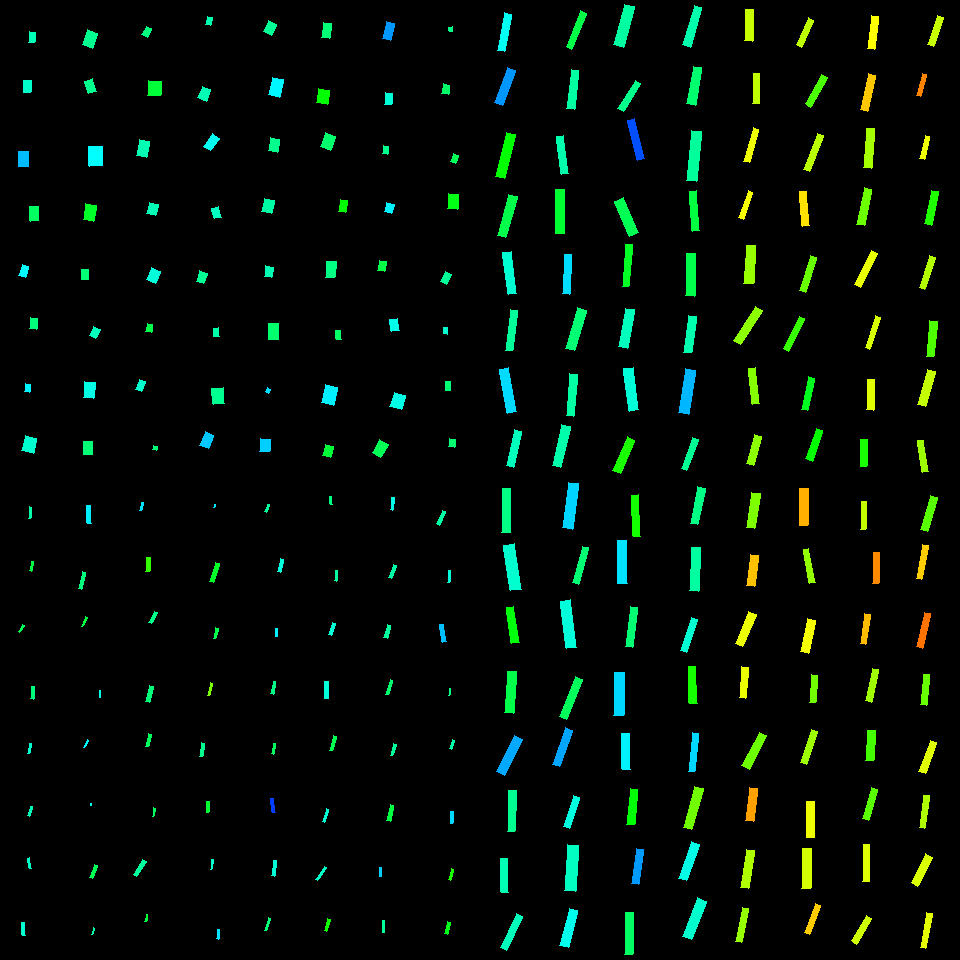

Data behind this chart, as committed beside it:
, angleRotated, color, length, logWidthLengthRatio, x, y, centerX, centerY, width, lengthRotatedProjectX, widthRotatedProjectX, lengthRotatedProjectY, widthRotatedProjectY, vertexRightBottom, vertexRightTop, vertexLeftBottom, vertexLeftTop
0, 1.605, 0.2026, 31.82, -1.367, 749.2, 25.13, 750, 30, 8.112, -1.076, 8.108, 31.8, -0.2744, (752, 41), (744, 40), (753, 9), (745, 9)
1, 1.595, 0.2067, 30.14, -1.49, 756.2, 88.64, 750, 90, 6.793, -0.722, 6.791, 30.13, -0.1627, (759, 103), (752, 103), (759, 73), (753, 73)
2, 1.845, 0.1771, 34.99, -1.823, 751.4, 145.2, 750, 150, 5.651, -9.468, 5.44, 33.68, -1.529, (749, 162), (743, 161), (758, 129), (753, 127)
3, 1.917, 0.1729, 28.72, -1.886, 745.8, 205.2, 750, 210, 4.354, -9.739, 4.096, 27.02, -1.477, (743, 219), (738, 217), (752, 192), (748, 190)
4, 1.642, 0.2346, 38.05, -1.401, 749.8, 264.4, 750, 270, 9.372, -2.688, 9.349, 37.95, -0.6623, (753, 283), (743, 283), (755, 245), (746, 245)
5, 2.143, 0.2416, 40.1, -1.589, 748.1, 325.5, 750, 330, 8.183, -21.7, 6.881, 33.72, -4.428, (740, 344), (733, 340), (762, 310), (755, 306)
6, 1.451, 0.2462, 36.47, -1.715, 754, 386.2, 750, 390, 6.564, 4.348, 6.517, 36.21, 0.7825, (759, 403), (752, 404), (755, 367), (748, 368)
7, 1.846, 0.2413, 30.09, -1.446, 754.1, 449.6, 750, 450, 7.084, -8.183, 6.817, 28.96, -1.926, (753, 465), (746, 463), (761, 436), (754, 434)
8, 1.715, 0.2512, 34.96, -1.418, 753.3, 510.5, 750, 510, 8.464, -5.017, 8.376, 34.6, -1.215, (754, 528), (746, 527), (760, 493), (751, 492)
9, 1.703, 0.1274, 31.38, -1.429, 752.4, 570.9, 750, 570, 7.514, -4.148, 7.448, 31.1, -0.9933, (754, 586), (746, 585), (758, 555), (750, 554)
10, 1.97, 0.1791, 34.78, -1.459, 745.8, 629.1, 750, 630, 8.087, -13.53, 7.45, 32.04, -3.147, (742, 646), (735, 643), (756, 614), (748, 611)
11, 1.64, 0.1797, 31.25, -1.522, 743.6, 682.6, 750, 690, 6.821, -2.171, 6.804, 31.17, -0.4738, (745, 698), (739, 697), (748, 667), (741, 666)
12, 2.046, 0.2618, 37.88, -1.489, 754.2, 750.9, 750, 750, 8.543, -17.33, 7.596, 33.68, -3.909, (749, 769), (741, 765), (766, 735), (759, 732)
13, 1.695, 0.1058, 32.87, -1.476, 751.5, 804.7, 750, 810, 7.514, -4.087, 7.456, 32.61, -0.9343, (753, 821), (745, 820), (757, 788), (749, 787)
14, 1.734, 0.2179, 38.22, -1.605, 747.5, 869.2, 750, 870, 7.681, -6.217, 7.579, 37.71, -1.25, (748, 888), (740, 887), (754, 850), (746, 849)
15, 1.775, 0.2349, 34.77, -1.699, 741.9, 924.7, 750, 930, 6.357, -7.044, 6.225, 34.05, -1.288, (741, 942), (735, 941), (748, 908), (742, 907)
16, 1.97, 0.2098, 29.26, -1.687, 805, 32.47, 810, 30, 5.414, -11.38, 4.988, 26.96, -2.106, (801, 47), (796, 44), (813, 20), (808, 17)
17, 2.07, 0.2848, 33.94, -1.682, 816.3, 90.6, 810, 90, 6.311, -16.25, 5.541, 29.8, -3.022, (810, 107), (805, 103), (827, 77), (821, 74)
18, 1.949, 0.2114, 38.22, -1.869, 813.6, 152.4, 810, 150, 5.897, -14.12, 5.48, 35.52, -2.178, (809, 171), (803, 169), (823, 135), (817, 133)
19, 1.467, 0.1482, 34.73, -1.61, 804.5, 208.7, 810, 210, 6.943, 3.597, 6.906, 34.55, 0.7191, (809, 225), (802, 226), (806, 191), (799, 191)
20, 1.877, 0.2652, 36.49, -1.801, 807.7, 274.3, 810, 270, 6.025, -11, 5.745, 34.79, -1.816, (805, 292), (799, 290), (816, 257), (810, 255)
21, 2.02, 0.297, 35.71, -1.834, 794, 333.8, 810, 330, 5.703, -15.51, 5.138, 32.17, -2.476, (788, 351), (783, 348), (804, 318), (799, 316)
22, 1.783, 0.353, 33.47, -1.689, 808.4, 393.9, 810, 390, 6.183, -7.041, 6.045, 32.72, -1.301, (807, 410), (801, 409), (814, 378), (808, 376)
23, 1.913, 0.3315, 32.02, -1.538, 814.3, 444.8, 810, 450, 6.875, -10.74, 6.477, 30.17, -2.306, (812, 461), (805, 458), (822, 430), (816, 428)
24, 1.579, 0.1155, 36.96, -1.446, 803.6, 506.8, 810, 510, 8.703, -0.3183, 8.703, 36.96, -0.07494, (807, 525), (799, 525), (808, 488), (799, 488)
25, 1.377, 0.237, 34.56, -1.831, 809.2, 565.7, 810, 570, 5.539, 6.666, 5.435, 33.91, 1.068, (815, 582), (809, 583), (808, 548), (803, 549)
26, 1.792, 0.172, 34.05, -1.404, 807.9, 636.1, 810, 630, 8.365, -7.483, 8.16, 33.21, -1.838, (808, 653), (800, 651), (815, 620), (807, 618)
27, 1.63, 0.2582, 27.65, -1.535, 813.3, 689, 810, 690, 5.96, -1.629, 5.95, 27.6, -0.351, (815, 702), (809, 702), (817, 675), (811, 674)
28, 1.894, 0.2302, 34.17, -1.683, 808.8, 747.1, 810, 750, 6.349, -10.86, 6.02, 32.39, -2.019, (806, 764), (800, 762), (817, 731), (811, 729)
29, 1.572, 0.1768, 36.36, -1.519, 810.3, 819.6, 810, 810, 7.959, -0.05108, 7.959, 36.35, -0.01118, (814, 837), (806, 837), (814, 801), (806, 801)
30, 1.599, 0.1951, 39.98, -1.522, 806.5, 868.8, 810, 870, 8.725, -1.114, 8.722, 39.97, -0.2432, (810, 888), (801, 888), (811, 848), (802, 848)
31, 1.934, 0.1336, 30.74, -1.708, 812.8, 919.3, 810, 930, 5.568, -10.92, 5.205, 28.73, -1.977, (809, 934), (804, 932), (820, 905), (815, 903)
32, 1.692, 0.1675, 33.09, -1.44, 873, 32.46, 870, 30, 7.839, -3.989, 7.782, 32.85, -0.945, (874, 49), (867, 48), (878, 16), (871, 15)
33, 1.788, 0.1305, 36.57, -1.589, 868.3, 92.43, 870, 90, 7.468, -7.875, 7.292, 35.72, -1.608, (867, 111), (860, 109), (875, 75), (868, 73)
34, 1.632, 0.2248, 39.51, -1.599, 869, 148.1, 870, 150, 7.981, -2.418, 7.966, 39.43, -0.4885, (871, 168), (863, 167), (874, 128), (866, 128)
35, 1.769, 0.2623, 37.29, -1.627, 864.2, 207, 870, 210, 7.326, -7.351, 7.182, 36.56, -1.444, (864, 225), (856, 224), (871, 189), (864, 187)
36, 2.029, 0.1799, 37.41, -1.744, 866.2, 269.1, 870, 270, 6.538, -16.56, 5.863, 33.55, -2.893, (860, 287), (854, 284), (877, 253), (871, 250)
37, 1.88, 0.1925, 33.46, -1.893, 872.6, 332.6, 870, 330, 5.039, -10.18, 4.8, 31.87, -1.533, (869, 349), (865, 347), (880, 317), (875, 315)
38, 1.616, 0.1858, 30.4, -1.487, 870.5, 394.8, 870, 390, 6.869, -1.378, 6.862, 30.37, -0.3113, (873, 410), (866, 409), (874, 379), (867, 379)
39, 1.604, 0.318, 27.22, -1.424, 863.7, 453.2, 870, 450, 6.552, -0.8925, 6.548, 27.21, -0.2148, (866, 466), (860, 466), (867, 439), (860, 439)
40, 1.602, 0.205, 28.05, -1.675, 863.4, 515.8, 870, 510, 5.253, -0.8623, 5.251, 28.04, -0.1615, (865, 529), (860, 529), (866, 501), (861, 501)
41, 1.62, 0.09049, 30.81, -1.629, 875.9, 568.2, 870, 570, 6.043, -1.522, 6.036, 30.77, -0.2985, (878, 583), (872, 583), (879, 552), (873, 552)
42, 1.717, 0.1228, 30.5, -1.663, 865.3, 629.3, 870, 630, 5.779, -4.438, 5.717, 30.17, -0.8409, (865, 644), (860, 643), (870, 614), (864, 613)
43, 1.763, 0.2291, 32.68, -1.698, 872, 685.4, 870, 690, 5.979, -6.236, 5.869, 32.08, -1.141, (871, 702), (865, 700), (878, 669), (872, 668)
44, 1.636, 0.2891, 30.18, -1.38, 870.8, 745.5, 870, 750, 7.596, -1.98, 7.579, 30.11, -0.4983, (873, 760), (865, 760), (875, 730), (867, 730)
45, 1.859, 0.2751, 31.61, -1.583, 869.7, 804, 870, 810, 6.493, -8.978, 6.226, 30.31, -1.844, (868, 820), (862, 818), (877, 789), (871, 787)
46, 1.585, 0.1888, 36.89, -1.726, 866.2, 862.9, 870, 870, 6.563, -0.5204, 6.562, 36.88, -0.0926, (869, 881), (862, 881), (869, 844), (863, 844)
47, 2.095, 0.1991, 29.71, -1.57, 861.4, 929.6, 870, 930, 6.178, -14.86, 5.35, 25.72, -3.09, (856, 944), (851, 940), (871, 918), (866, 915)
48, 1.893, 0.2027, 30.68, -1.575, 935.3, 30.75, 930, 30, 6.353, -9.725, 6.025, 29.1, -2.014, (933, 46), (927, 44), (943, 17), (937, 15)
49, 1.848, 0.08667, 22.47, -1.7, 921.8, 85.05, 930, 90, 4.105, -6.141, 3.949, 21.62, -1.122, (920, 96), (916, 95), (926, 74), (922, 73)
50, 1.797, 0.1762, 24.5, -1.705, 924.8, 147.5, 930, 150, 4.454, -5.49, 4.341, 23.88, -0.998, (924, 159), (919, 158), (929, 136), (925, 135)
51, 1.78, 0.3134, 34.01, -1.542, 931.8, 207.6, 930, 210, 7.278, -7.048, 7.12, 33.27, -1.508, (931, 225), (924, 223), (938, 191), (931, 190)
52, 1.883, 0.2163, 33.68, -1.702, 927.2, 272.2, 930, 270, 6.142, -10.35, 5.845, 32.06, -1.886, (924, 289), (919, 287), (935, 257), (929, 255)
53, 1.672, 0.282, 35.8, -1.593, 931.6, 338.6, 930, 330, 7.28, -3.613, 7.243, 35.62, -0.7347, (933, 356), (926, 356), (937, 321), (929, 320)
54, 1.844, 0.2049, 36.58, -1.507, 926.3, 388.2, 930, 390, 8.106, -9.861, 7.806, 35.23, -2.185, (925, 406), (917, 404), (935, 371), (927, 369)
55, 1.418, 0.2303, 31.91, -1.675, 923, 456.2, 930, 450, 5.978, 4.856, 5.908, 31.53, 0.9098, (928, 471), (922, 472), (923, 440), (917, 440)
56, 1.851, 0.2762, 35.22, -1.598, 928.8, 513.5, 930, 510, 7.125, -9.747, 6.847, 33.85, -1.972, (927, 531), (920, 529), (937, 497), (930, 495)
57, 1.751, 0.1343, 34.6, -1.843, 922.2, 561.8, 930, 570, 5.479, -6.19, 5.391, 34.05, -0.9802, (921, 579), (916, 578), (928, 545), (922, 544)
58, 1.806, 0.07606, 35.6, -1.756, 923.7, 630.2, 930, 630, 6.151, -8.308, 5.981, 34.61, -1.436, (922, 648), (916, 646), (930, 613), (924, 612)
59, 1.671, 0.2648, 30.98, -1.57, 925.1, 689.8, 930, 690, 6.447, -3.108, 6.415, 30.82, -0.6469, (926, 705), (920, 704), (929, 674), (923, 674)
... 196 more rows
